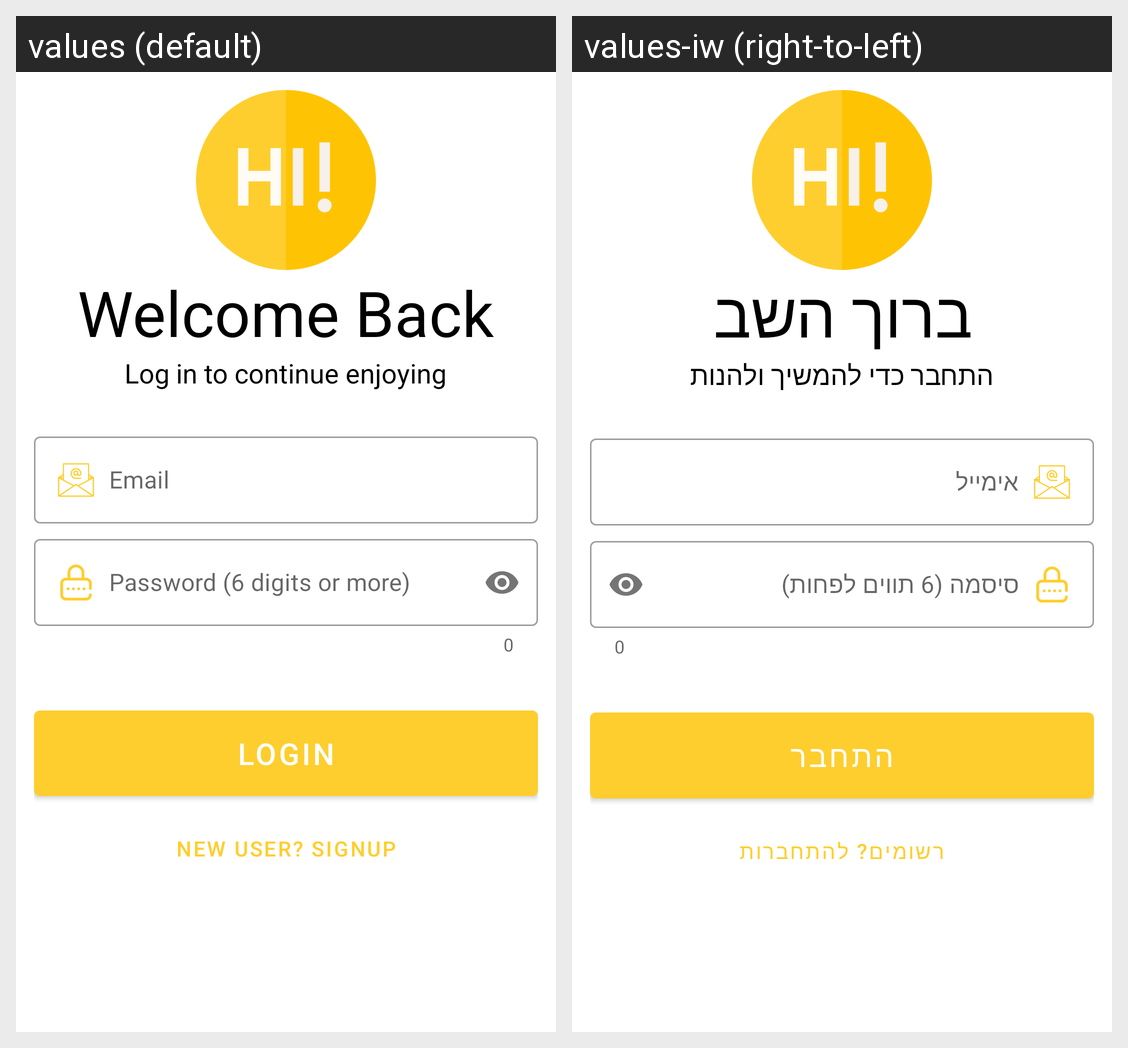

The same Android screen rendered under two of its app's locales, left to right. List the strings drawn on it with the default value and each locale's translation.
Android screen res/layout/fragment_login.xml rendered under 2 locales, left to right: values (default), values-iw (right-to-left). Device: Nexus 5 (rendered at 1080×1920; each locale shown at half size, 540×960, under a caption strip naming it); theme AppTheme.
Strings drawn on this screen, with the default value and each locale's value (text and hints the layout hard-codes, and strings that could not be matched under every locale, appear in the picture but are not listed):

welcomeback
  values: Welcome Back
  values-iw: ברוך השב

sign_in_to_continue_enjoy_stuff
  values: Log in to continue enjoying
  values-iw: התחבר כדי להמשיך ולהנות

sign_email_hint
  values: Email
  values-iw: אימייל

sign_password_hint
  values: Password (6 digits or more)
  values-iw: סיסמה (6 תווים לפחות)

login
  values: Login
  values-iw: התחבר

new_user_signup
  values: New User? Signup
  values-iw: רשומים? להתחברות
